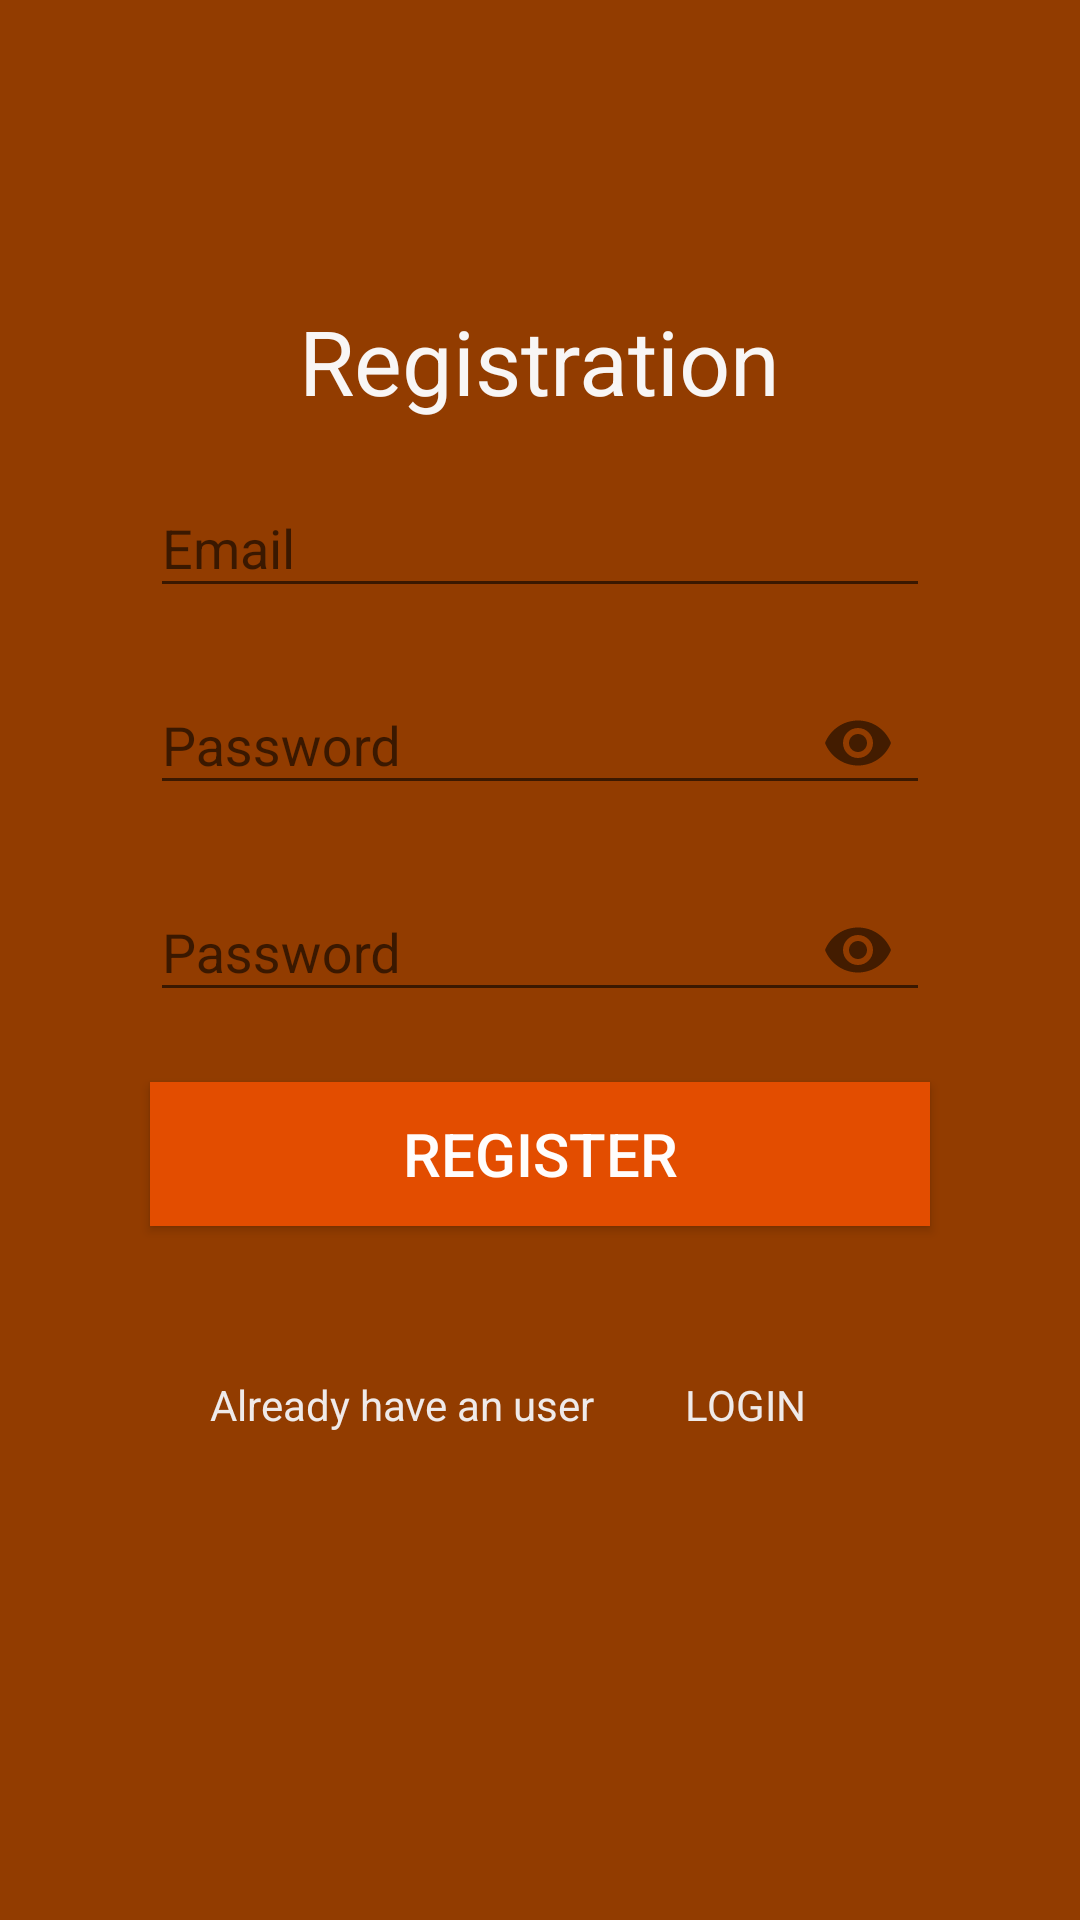

Android layout source for this screen:
<!-- AndroidManifest.xml: application theme AppTheme -->
<!-- res/layout/activity_sign_up.xml -->
<?xml version="1.0" encoding="utf-8"?>
<LinearLayout xmlns:android="http://schemas.android.com/apk/res/android"
    xmlns:app="http://schemas.android.com/apk/res-auto"
    xmlns:tools="http://schemas.android.com/tools"
    android:layout_width="match_parent"
    android:layout_height="match_parent"
    android:orientation="vertical"
    tools:context=".Activity.MainActivity">

    <RelativeLayout
        android:layout_width="match_parent"
        android:layout_height="match_parent"
        android:background="#923C00">

        <TextView
            android:id="@+id/nameRegis"
            android:layout_width="wrap_content"
            android:layout_height="wrap_content"
            android:layout_centerHorizontal="true"
            android:layout_marginTop="100dp"
            android:text="Registration"
            android:textColor="#F8F6F5"
            android:textAllCaps="false"
            android:textSize="30sp"></TextView>

        <com.google.android.material.textfield.TextInputLayout
            android:id="@+id/groupEdtUserRegis"
            android:layout_marginTop="10dp"
            android:layout_below="@id/nameRegis"
            android:layout_width="match_parent"
            android:layout_height="wrap_content">
            <com.google.android.material.textfield.TextInputEditText
                android:id="@+id/inputUserRegis"
                android:layout_marginLeft="50dp"
                android:layout_marginRight="50dp"
                android:layout_width="match_parent"
                android:layout_height="wrap_content"
                android:textSize="18sp"
                android:hint="Email" />
        </com.google.android.material.textfield.TextInputLayout>

        <com.google.android.material.textfield.TextInputLayout
            app:passwordToggleEnabled="true"
            android:id="@+id/groupEdtPassRegis"
            android:layout_marginTop="10dp"
            android:layout_below="@id/groupEdtUserRegis"
            android:layout_width="match_parent"
            android:layout_height="wrap_content">
            <com.google.android.material.textfield.TextInputEditText
                android:id="@+id/inputPasswordRegis"
                android:layout_marginLeft="50dp"
                android:layout_marginRight="50dp"
                android:layout_width="match_parent"
                android:layout_height="wrap_content"
                android:textSize="18sp"
                android:inputType="textPassword"
                android:hint="Password" />
        </com.google.android.material.textfield.TextInputLayout>

        <com.google.android.material.textfield.TextInputLayout
            app:passwordToggleEnabled="true"
            android:id="@+id/groupEdtPassAgainRegis"
            android:layout_marginTop="10dp"
            android:layout_below="@id/groupEdtPassRegis"
            android:layout_width="match_parent"
            android:layout_height="wrap_content">
            <com.google.android.material.textfield.TextInputEditText
                android:id="@+id/inputPasswordAgain"
                android:layout_marginLeft="50dp"
                android:layout_marginRight="50dp"
                android:layout_width="match_parent"
                android:layout_height="wrap_content"
                android:textSize="18sp"
                android:inputType="textPassword"
                android:hint="Password" />
        </com.google.android.material.textfield.TextInputLayout>

        <Button
            android:id="@+id/register"
            android:layout_width="match_parent"
            android:layout_height="wrap_content"
            android:layout_below="@id/groupEdtPassAgainRegis"
            android:layout_marginLeft="50dp"
            android:layout_marginTop="20dp"
            android:layout_marginRight="50dp"
            android:background="#E34D00"
            android:gravity="center"
            android:text="Register"
            android:textAllCaps="true"
            android:textColor="#FFFDFC"
            android:textSize="20sp"></Button>

        <TextView
            android:id="@+id/txt1"
            android:layout_width="wrap_content"
            android:layout_height="wrap_content"
            android:layout_below="@id/register"
            android:layout_marginLeft="70dp"
            android:layout_marginTop="50dp"
            android:text="Already have an user"
            android:textColor="#EFEAE9"
            android:textSize="14sp"></TextView>

        <TextView
            android:layout_marginLeft="30dp"
            android:id="@+id/startActivityLogin"
            android:layout_width="wrap_content"
            android:layout_height="wrap_content"
            android:layout_below="@id/register"
            android:textAllCaps="true"
            android:layout_toRightOf="@id/txt1"
            android:layout_marginTop="50dp"
            android:text="Login"
            android:textColor="#EFEAE9"
            android:textSize="14sp"></TextView>




    </RelativeLayout>

</LinearLayout>
<!-- resources referenced by this layout -->
<resources>
  <style name="AppTheme" parent="Theme.AppCompat.Light.DarkActionBar">
          
          <item name="colorPrimary">@color/colorPrimary</item>
          <item name="colorPrimaryDark">@color/colorPrimaryDark</item>
          <item name="colorAccent">@color/colorAccent</item>
      </style>
  <!-- not gathered from this repository: default colours our renderer supplied (Android Studio template values) -->
  <color name="colorPrimary">#FF6200EE</color>
  <color name="colorPrimaryDark">#FF3700B3</color>
  <color name="colorAccent">#FF03DAC5</color>
</resources>
